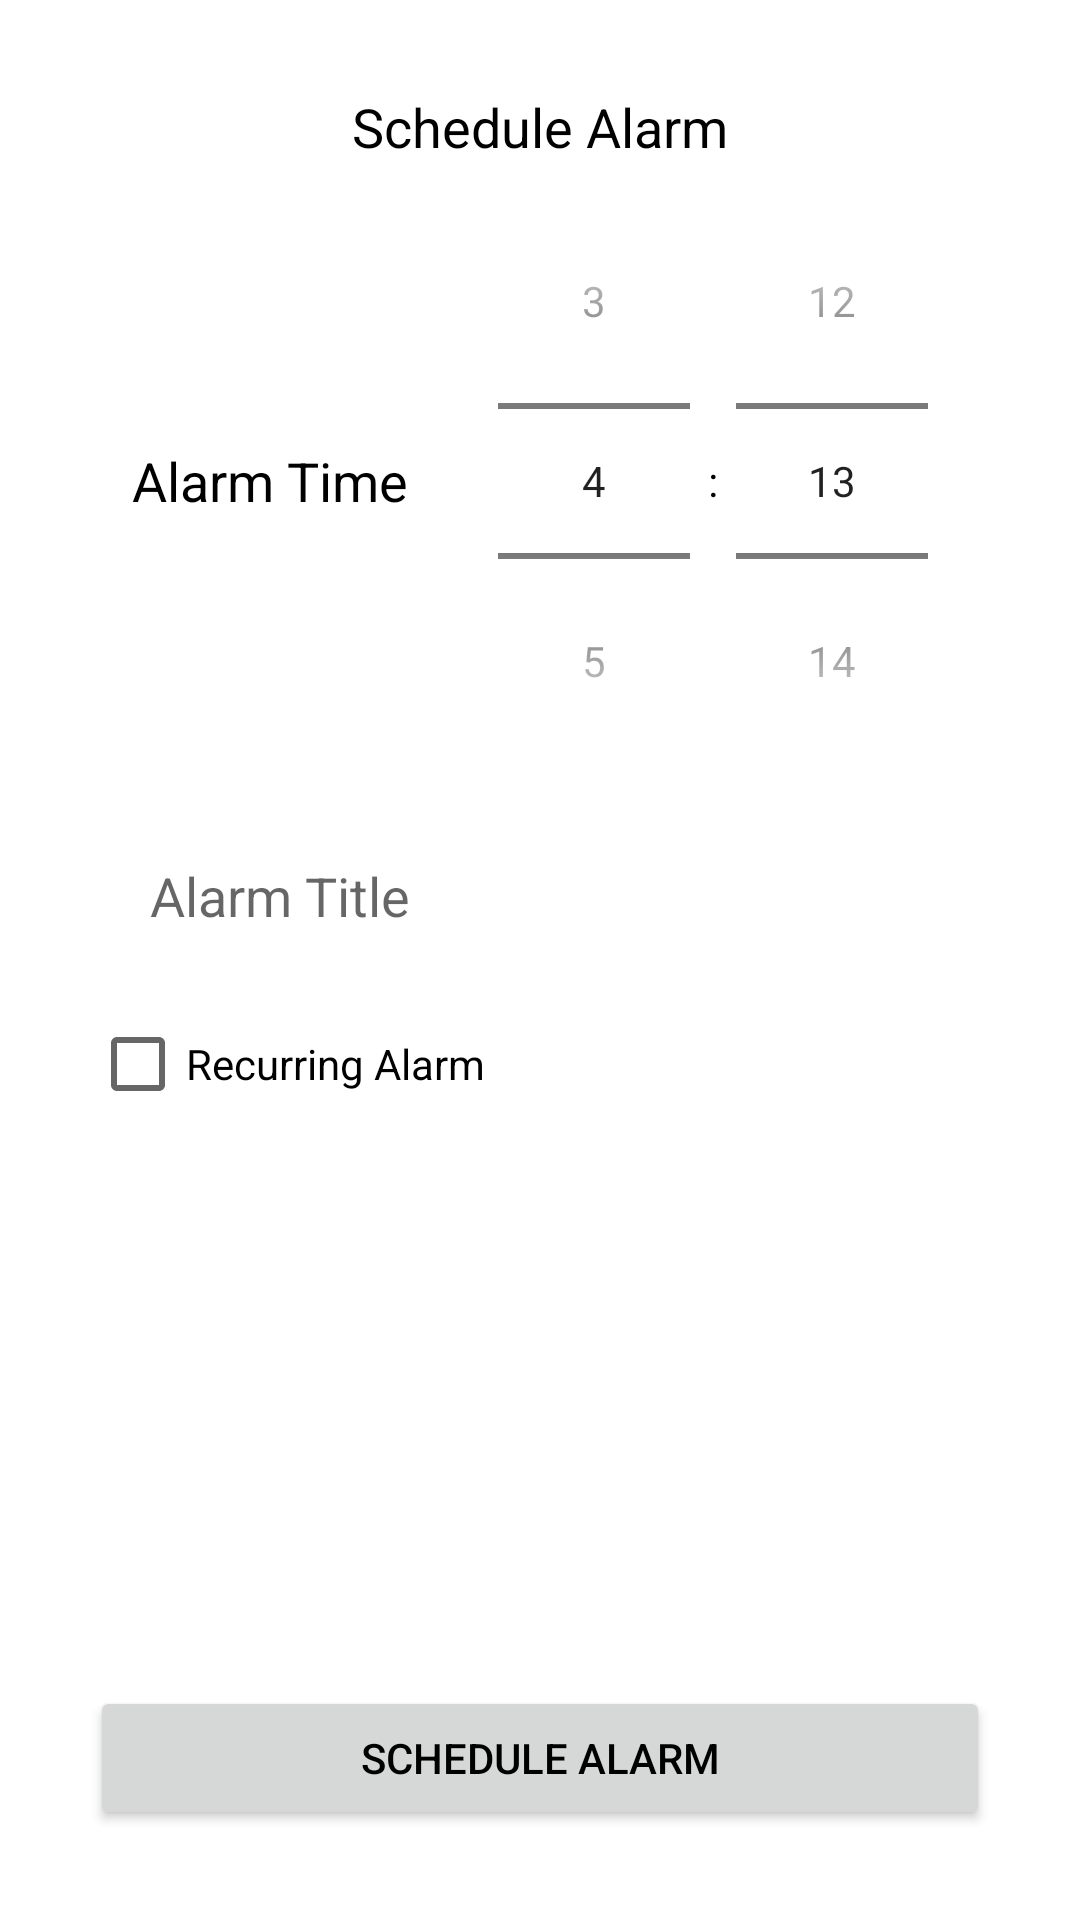

Write the Android layout XML for this screen, with the resource values it uses.
<!-- AndroidManifest.xml: application theme Theme.Alarm -->
<!-- res/layout/activity_alarm_create.xml -->
<?xml version="1.0" encoding="utf-8"?>
<LinearLayout
    xmlns:android="http://schemas.android.com/apk/res/android"
    xmlns:app="http://schemas.android.com/apk/res-auto"
    xmlns:tools="http://schemas.android.com/tools"
    android:layout_width="match_parent"
    android:layout_height="match_parent"
    android:background="?android:attr/background"
    android:orientation="vertical"
    android:padding="30dp">

    <androidx.constraintlayout.widget.ConstraintLayout
        android:layout_width="match_parent"
        android:layout_height="match_parent">

        <TextView
            android:id="@+id/fragment_createalarm_scheduleAlarmHeading"
            android:layout_width="match_parent"
            android:layout_height="wrap_content"
            android:text="Schedule Alarm"
            android:textColor="?android:attr/textColor"
            android:textAlignment="center"
            android:textAppearance="@style/TextAppearance.AppCompat.Medium"
            app:layout_constraintTop_toTopOf="parent" />

        <LinearLayout
            android:id="@+id/fragment_createalarm_timePickerLayout"
            android:layout_width="match_parent"
            android:layout_height="wrap_content"
            android:orientation="horizontal"
            android:background="?android:attr/background"
            app:layout_constraintTop_toBottomOf="@+id/fragment_createalarm_scheduleAlarmHeading">

            <TextView
                android:layout_width="0dp"
                android:layout_height="wrap_content"
                android:layout_gravity="center"
                android:layout_weight="0.4"
                android:text="Alarm Time"
                android:textAlignment="center"
                android:textColor="?android:attr/textColor"
                android:textAppearance="@style/TextAppearance.AppCompat.Medium" />

            <TimePicker
                android:id="@+id/fragment_createalarm_timePicker"
                android:layout_width="0dp"
                android:layout_height="wrap_content"
                android:layout_weight="0.6"
                android:numbersTextColor="?android:attr/textColor"
                android:timePickerMode="spinner" />
        </LinearLayout>

        <EditText
            android:id="@+id/fragment_createalarm_title"
            android:layout_width="match_parent"
            android:layout_height="wrap_content"
            android:hint="Alarm Title"
            android:padding="20dp"
            android:textColor="?android:attr/textColor"
            android:background="?android:attr/background"
            app:layout_constraintTop_toBottomOf="@+id/fragment_createalarm_timePickerLayout" />

        <CheckBox
            android:id="@+id/fragment_createalarm_recurring"
            android:layout_width="match_parent"
            android:layout_height="wrap_content"
            android:checked="false"
            android:text="Recurring Alarm"
            app:layout_constraintStart_toStartOf="parent"
            app:layout_constraintTop_toBottomOf="@+id/fragment_createalarm_title" />

        <LinearLayout
            android:id="@+id/fragment_createalarm_recurring_options"
            android:layout_width="match_parent"
            android:layout_height="wrap_content"
            android:orientation="horizontal"
            android:visibility="gone"
            android:background="?android:attr/background"
            app:layout_constraintTop_toBottomOf="@+id/fragment_createalarm_recurring">

            <CheckBox
                android:id="@+id/fragment_createalarm_checkMon"
                android:layout_width="wrap_content"
                android:layout_height="wrap_content"
                android:text="Mon"
                android:textColor="?android:attr/textColor"/>

            <CheckBox
                android:id="@+id/fragment_createalarm_checkTue"
                android:layout_width="wrap_content"
                android:layout_height="wrap_content"
                android:text="Tue"
                android:textColor="?android:attr/textColor"/>

            <CheckBox
                android:id="@+id/fragment_createalarm_checkWed"
                android:layout_width="wrap_content"
                android:layout_height="wrap_content"
                android:text="Wed"
                android:textColor="?android:attr/textColor"/>

            <CheckBox
                android:id="@+id/fragment_createalarm_checkThu"
                android:layout_width="wrap_content"
                android:layout_height="wrap_content"
                android:text="Thu"
                android:textColor="?android:attr/textColor"/>

            <CheckBox
                android:id="@+id/fragment_createalarm_checkFri"
                android:layout_width="wrap_content"
                android:layout_height="wrap_content"
                android:text="Fri"
                android:textColor="?android:attr/textColor"/>

            <CheckBox
                android:id="@+id/fragment_createalarm_checkSat"
                android:layout_width="wrap_content"
                android:layout_height="wrap_content"
                android:text="Sat"
                android:textColor="?android:attr/textColor"/>

            <CheckBox
                android:id="@+id/fragment_createalarm_checkSun"
                android:layout_width="wrap_content"
                android:layout_height="wrap_content"
                android:text="Sun"
                android:textColor="?android:attr/textColor"/>

        </LinearLayout>

        <Button
            android:id="@+id/fragment_createalarm_scheduleAlarm"
            android:layout_width="match_parent"
            android:layout_height="wrap_content"
            android:layout_gravity="center"
            android:text="Schedule Alarm"
            app:layout_constraintBottom_toBottomOf="parent"
            tools:layout_editor_absoluteX="133dp" />

    </androidx.constraintlayout.widget.ConstraintLayout>

</LinearLayout>
<!-- resources referenced by this layout -->
<resources>
  <style name="Theme.Alarm" parent="Theme.MaterialComponents.DayNight.NoActionBar">
          
          <item name="colorPrimary">@color/purple_500</item>
          <item name="colorPrimaryVariant">@color/purple_700</item>
          <item name="colorOnPrimary">@color/white</item>
          
          <item name="colorSecondary">@color/teal_200</item>
          <item name="colorSecondaryVariant">@color/teal_700</item>
          <item name="colorOnSecondary">@color/black</item>
          <item name="android:background">@color/white</item>
          <item name="android:textColor">@color/black</item>
          
          <item name="android:statusBarColor" tools:targetApi="l">@color/teal_700</item>
          
      </style>
  <color name="purple_500">#FF6200EE</color>
  <color name="purple_700">#FF3700B3</color>
  <color name="white">#FFFFFFFF</color>
  <color name="teal_200">#FF03DAC5</color>
  <color name="teal_700">#FF018786</color>
  <color name="black">#FF000000</color>
</resources>
